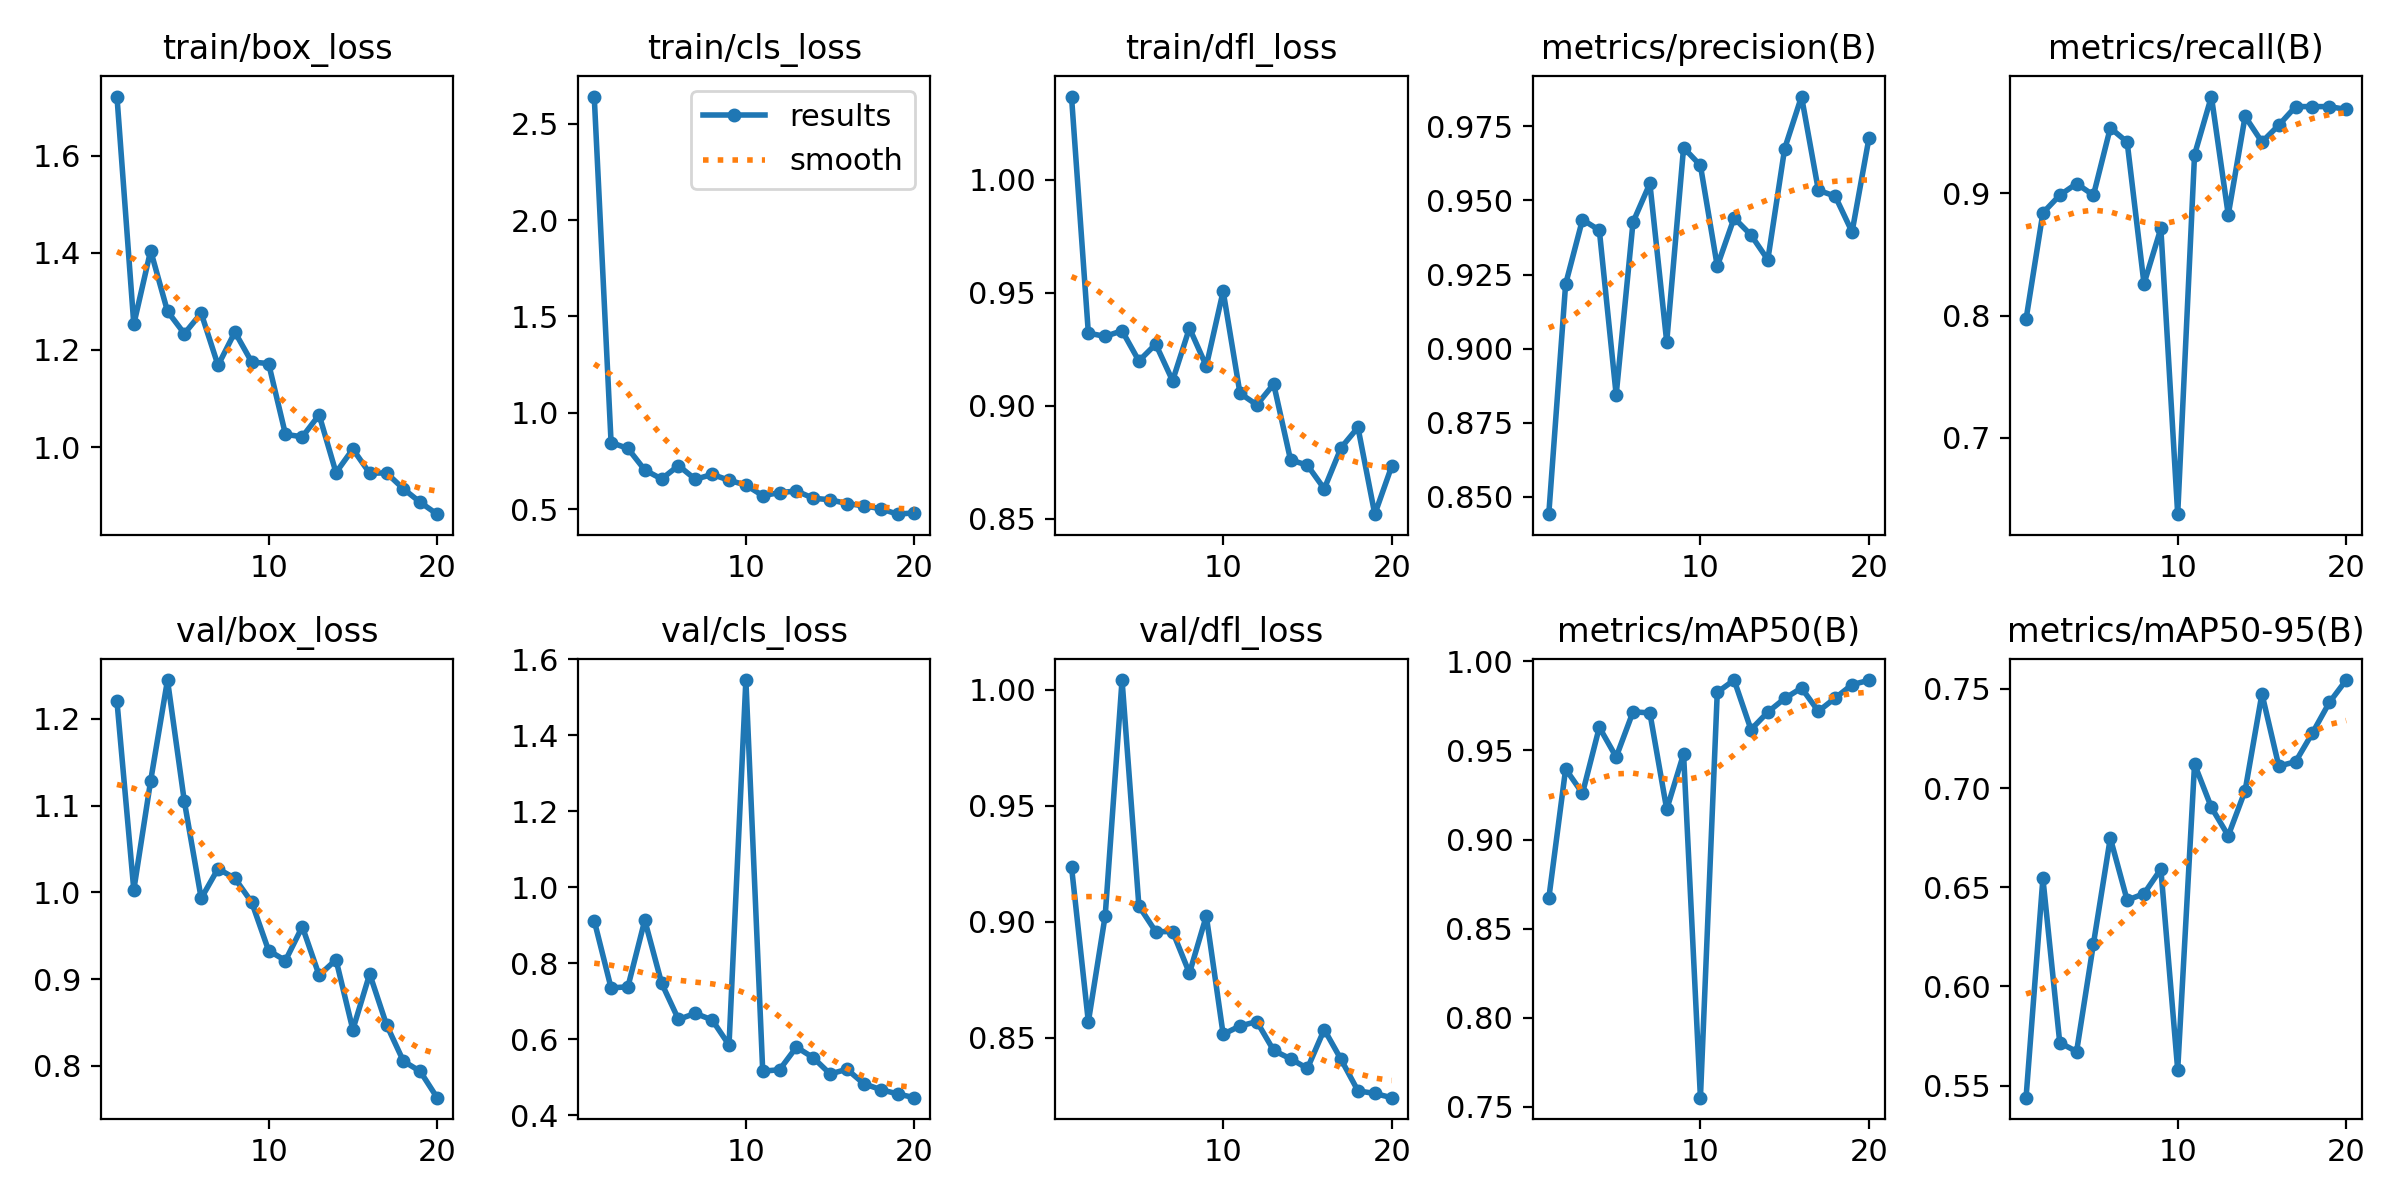

The table this chart was drawn from, first rows:
epoch, train/box_loss, train/cls_loss, train/dfl_loss, metrics/precision(B), metrics/recall(B), metrics/mAP50(B), metrics/mAP50-95(B), val/box_loss, val/cls_loss, val/dfl_loss, lr/pg0, lr/pg1, lr/pg2
1, 1.722, 2.641, 1.037, 0.8442, 0.7971, 0.8669, 0.5439, 1.22, 0.9124, 0.9237, 0.00042, 0.00042, 0.00042
2, 1.253, 0.8456, 0.9322, 0.9218, 0.8841, 0.9396, 0.6545, 1.003, 0.7353, 0.8569, 0.0008174, 0.0008174, 0.0008174
3, 1.405, 0.8148, 0.9307, 0.9435, 0.8985, 0.9259, 0.5716, 1.129, 0.7385, 0.9026, 0.001171, 0.001171, 0.001171
4, 1.28, 0.7032, 0.9332, 0.94, 0.908, 0.963, 0.5672, 1.245, 0.9135, 1.004, 0.001482, 0.001482, 0.001482
5, 1.234, 0.6563, 0.9198, 0.8844, 0.8985, 0.9463, 0.6215, 1.105, 0.7479, 0.9068, 0.001604, 0.001604, 0.001604
6, 1.276, 0.7261, 0.9273, 0.9427, 0.9535, 0.9717, 0.6749, 0.9931, 0.6526, 0.8957, 0.001505, 0.001505, 0.001505
7, 1.168, 0.6547, 0.9111, 0.9557, 0.942, 0.9711, 0.6435, 1.027, 0.6685, 0.8958, 0.001406, 0.001406, 0.001406
8, 1.237, 0.6801, 0.9344, 0.9023, 0.8261, 0.9169, 0.6468, 1.016, 0.6511, 0.8779, 0.001307, 0.001307, 0.001307
9, 1.175, 0.6499, 0.9176, 0.9678, 0.8713, 0.948, 0.6592, 0.9886, 0.5853, 0.9025, 0.001208, 0.001208, 0.001208
10, 1.172, 0.6248, 0.9507, 0.9618, 0.6377, 0.7551, 0.558, 0.933, 1.545, 0.8515, 0.001109, 0.001109, 0.001109
11, 1.026, 0.5699, 0.9055, 0.9278, 0.9316, 0.9826, 0.7121, 0.9214, 0.5165, 0.8551, 0.00101, 0.00101, 0.00101
12, 1.021, 0.5857, 0.9004, 0.9441, 0.9792, 0.9895, 0.6903, 0.9606, 0.5202, 0.857, 0.000911, 0.000911, 0.000911
13, 1.066, 0.5939, 0.9096, 0.9384, 0.8825, 0.9617, 0.676, 0.9044, 0.5798, 0.8446, 0.000812, 0.000812, 0.000812
14, 0.9476, 0.5564, 0.876, 0.93, 0.963, 0.9715, 0.6987, 0.9225, 0.5518, 0.841, 0.000713, 0.000713, 0.000713
15, 0.996, 0.5486, 0.8737, 0.9675, 0.942, 0.9791, 0.7476, 0.8418, 0.5091, 0.8368, 0.000614, 0.000614, 0.000614
16, 0.9463, 0.5286, 0.8632, 0.9851, 0.9558, 0.985, 0.7111, 0.906, 0.5214, 0.8536, 0.000515, 0.000515, 0.000515
17, 0.947, 0.5172, 0.8814, 0.9535, 0.971, 0.972, 0.7133, 0.8473, 0.4834, 0.8407, 0.000416, 0.000416, 0.000416
18, 0.9142, 0.5021, 0.8904, 0.9515, 0.971, 0.9794, 0.7279, 0.8055, 0.468, 0.8272, 0.000317, 0.000317, 0.000317
19, 0.8865, 0.4738, 0.852, 0.9394, 0.971, 0.9869, 0.7432, 0.7936, 0.4567, 0.826, 0.000218, 0.000218, 0.000218
20, 0.8621, 0.4807, 0.8732, 0.9709, 0.9687, 0.9893, 0.7545, 0.7633, 0.4467, 0.8242, 0.000119, 0.000119, 0.000119
